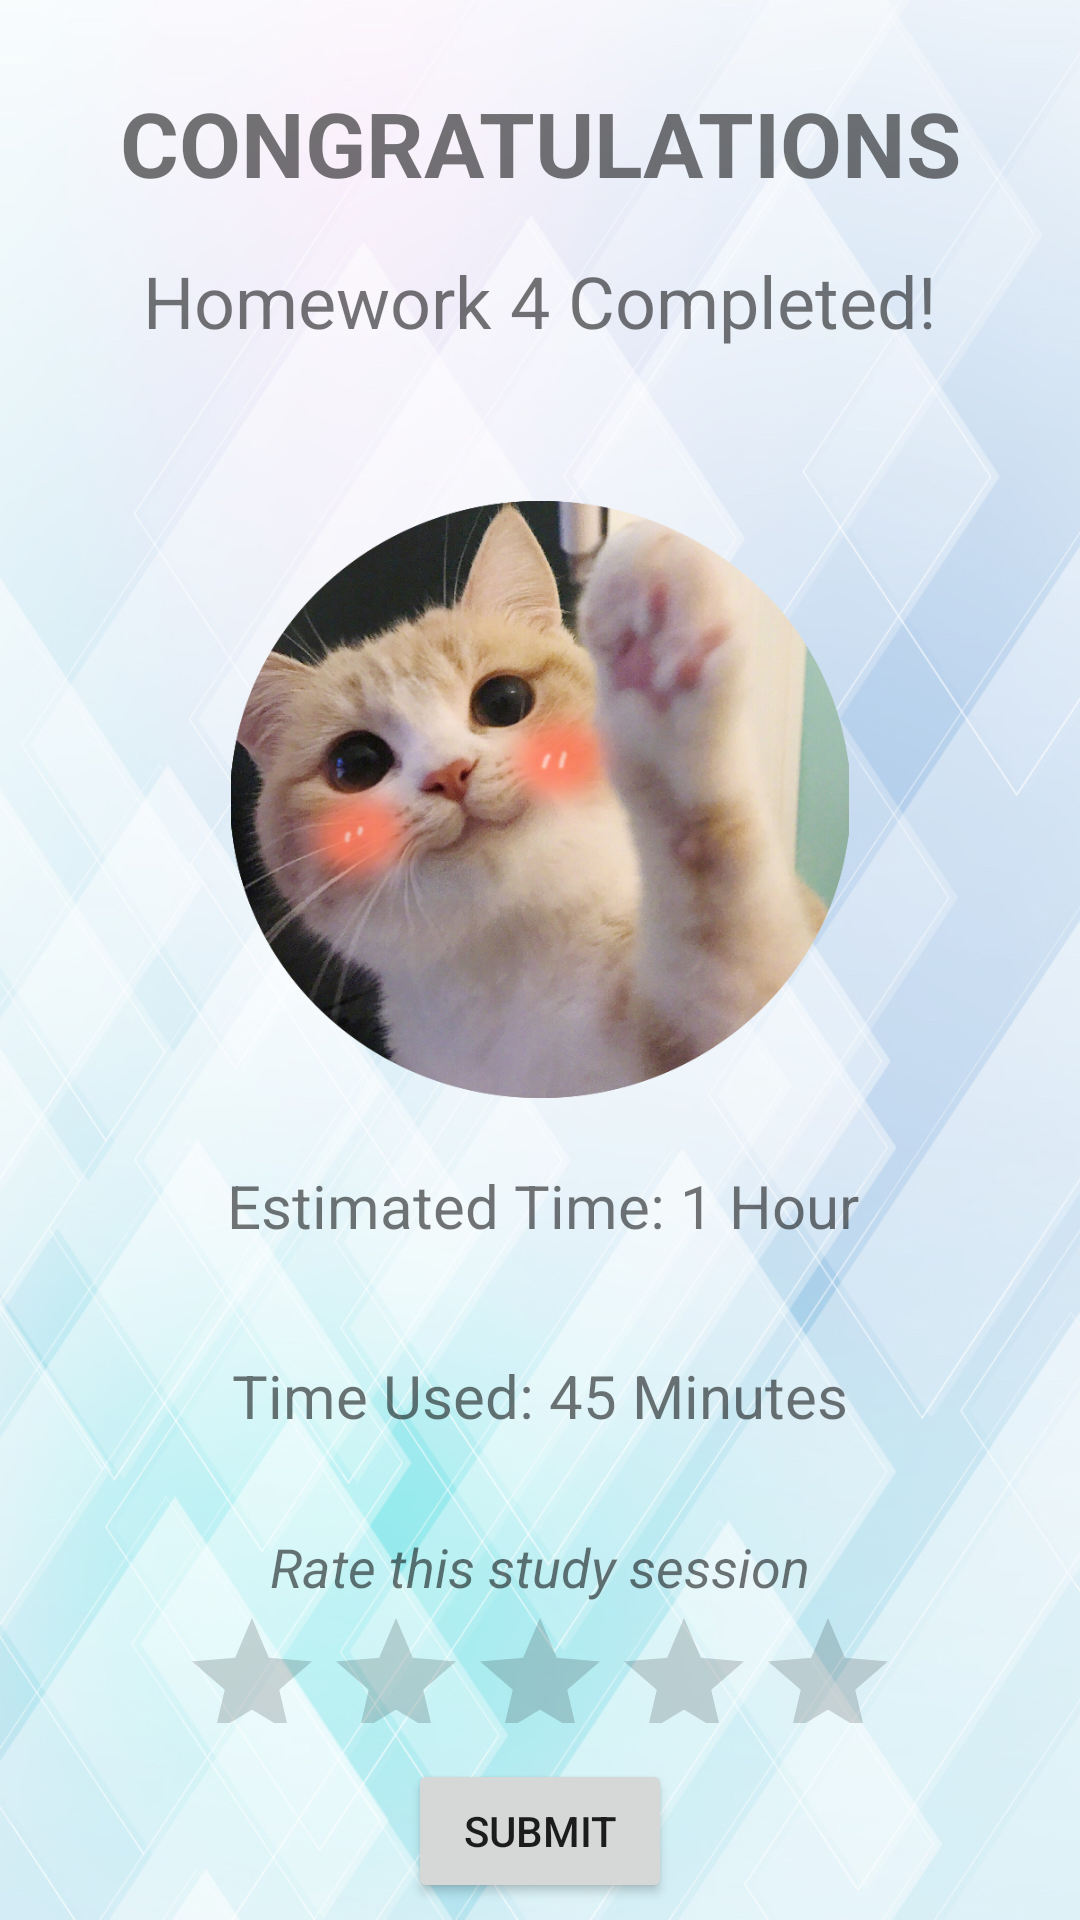

Reconstruct the res/layout file that produces this screen, plus the resources it refers to.
<!-- AndroidManifest.xml: application theme AppTheme -->
<!-- res/layout/activity_finished_study_screen.xml -->
<?xml version="1.0" encoding="utf-8"?>
<android.support.constraint.ConstraintLayout xmlns:android="http://schemas.android.com/apk/res/android"
    xmlns:app="http://schemas.android.com/apk/res-auto"
    xmlns:tools="http://schemas.android.com/tools"
    android:layout_width="match_parent"
    android:layout_height="match_parent"
    android:background="@drawable/bg"
    tools:context=".FinishedStudyScreen">

    <TextView
        android:id="@+id/completed"
        android:layout_width="wrap_content"
        android:layout_height="33dp"
        android:layout_marginBottom="16dp"
        android:layout_marginEnd="8dp"
        android:layout_marginStart="8dp"
        android:layout_marginTop="60dp"
        android:text="Homework 4 Completed!"
        android:textAlignment="center"
        android:textSize="24sp"
        app:layout_constraintBottom_toTopOf="@+id/imageView"
        app:layout_constraintEnd_toEndOf="parent"
        app:layout_constraintStart_toStartOf="parent"
        app:layout_constraintTop_toTopOf="parent" />

    <TextView
        android:id="@+id/congrats"
        android:layout_width="286dp"
        android:layout_height="48dp"
        android:layout_marginBottom="10dp"
        android:layout_marginEnd="104dp"
        android:layout_marginStart="105dp"
        android:layout_marginTop="30dp"
        android:text="CONGRATULATIONS"
        android:textAlignment="center"
        android:textSize="30sp"
        android:textStyle="bold"
        app:layout_constraintBottom_toTopOf="@+id/completed"
        app:layout_constraintEnd_toEndOf="parent"
        app:layout_constraintHorizontal_bias="0.504"
        app:layout_constraintStart_toStartOf="parent"
        app:layout_constraintTop_toTopOf="parent"
        app:layout_constraintVertical_bias="0.629" />

    <ImageView
        android:id="@+id/imageView"
        android:layout_width="360dp"
        android:layout_height="199dp"
        android:layout_gravity="center_horizontal"
        android:layout_marginBottom="250dp"
        android:layout_marginEnd="1dp"
        android:layout_marginStart="1dp"
        android:layout_marginTop="10dp"
        android:contentDescription="cat"
        android:src="@drawable/highfivecat"
        app:layout_constraintBottom_toBottomOf="parent"
        app:layout_constraintEnd_toEndOf="parent"
        app:layout_constraintStart_toStartOf="parent"
        app:layout_constraintTop_toBottomOf="@+id/completed"
        app:layout_constraintVertical_bias="0.125" />

    <TextView
        android:id="@+id/textView5"
        android:layout_width="wrap_content"
        android:layout_height="24dp"
        android:layout_marginBottom="17dp"
        android:layout_marginEnd="163dp"
        android:layout_marginStart="163dp"
        android:layout_marginTop="16dp"
        android:text="Estimated Time: 1 Hour"
        android:textAlignment="center"
        android:textSize="20sp"
        app:layout_constraintBottom_toTopOf="@+id/time_used"
        app:layout_constraintEnd_toEndOf="parent"
        app:layout_constraintHorizontal_bias="0.496"
        app:layout_constraintStart_toStartOf="parent"
        app:layout_constraintTop_toBottomOf="@+id/imageView" />

    <TextView
        android:id="@+id/time_used"
        android:layout_width="wrap_content"
        android:layout_height="22dp"
        android:layout_marginBottom="160dp"
        android:layout_marginEnd="163dp"
        android:layout_marginStart="163dp"
        android:layout_marginTop="16dp"
        android:text="Time Used: 45 Minutes"
        android:textAlignment="center"
        android:textSize="20sp"
        app:layout_constraintBottom_toBottomOf="parent"
        app:layout_constraintEnd_toEndOf="parent"
        app:layout_constraintStart_toStartOf="parent"
        app:layout_constraintTop_toBottomOf="@+id/textView5" />

    <TextView
        android:id="@+id/rate_me"
        android:layout_width="wrap_content"
        android:layout_height="wrap_content"
        android:layout_marginEnd="102dp"
        android:layout_marginStart="102dp"
        android:layout_marginTop="34dp"
        android:text="Rate this study session"
        android:textAlignment="center"
        android:textSize="18dp"
        android:textStyle="italic"
        app:layout_constraintBottom_toTopOf="@+id/ratingBar"
        app:layout_constraintEnd_toEndOf="parent"
        app:layout_constraintStart_toStartOf="parent"
        app:layout_constraintTop_toBottomOf="@+id/time_used"
        app:layout_constraintVertical_bias="0.62"
        app:layout_constraintVertical_chainStyle="packed" />

    <RatingBar
        android:id="@+id/ratingBar"
        android:layout_width="wrap_content"
        android:layout_height="39dp"
        android:layout_below="@+id/rate_me"
        android:layout_marginBottom="6dp"
        android:layout_marginEnd="72dp"
        android:layout_marginStart="72dp"
        android:layout_marginTop="1dp"
        android:numStars="5"
        android:stepSize="1.0"
        app:layout_constraintBottom_toTopOf="@+id/submit"
        app:layout_constraintEnd_toEndOf="parent"
        app:layout_constraintStart_toStartOf="parent"
        app:layout_constraintTop_toBottomOf="@+id/rate_me" />

    <Button
        android:id="@+id/submit"
        android:layout_width="wrap_content"
        android:layout_height="wrap_content"
        android:layout_below="@+id/ratingBar"
        android:layout_marginBottom="4dp"
        android:layout_marginEnd="148dp"
        android:layout_marginStart="148dp"
        android:layout_marginTop="6dp"
        android:onClick="rateMe"
        android:text="Submit"
        android:textAlignment="center"
        app:layout_constraintBottom_toBottomOf="parent"
        app:layout_constraintEnd_toEndOf="parent"
        app:layout_constraintStart_toStartOf="parent"
        app:layout_constraintTop_toBottomOf="@+id/ratingBar" />
</android.support.constraint.ConstraintLayout>
<!-- resources referenced by this layout -->
<resources>
  <!-- drawable bg: jpg bitmap (drawable, 513225 bytes) -->
  <!-- drawable highfivecat: png bitmap (drawable, 721403 bytes) -->
  <style name="AppTheme" parent="Theme.AppCompat.Light.NoActionBar">
          
          <item name="colorPrimary">@color/colorPrimary</item>
          <item name="colorPrimaryDark">@color/colorPrimaryDark</item>
          <item name="colorAccent">@color/colorAccent</item>
      </style>
  <color name="colorPrimary">#f44682</color>
  <color name="colorPrimaryDark">#f16559</color>
  <color name="colorAccent">#ee7ca3</color>
</resources>
